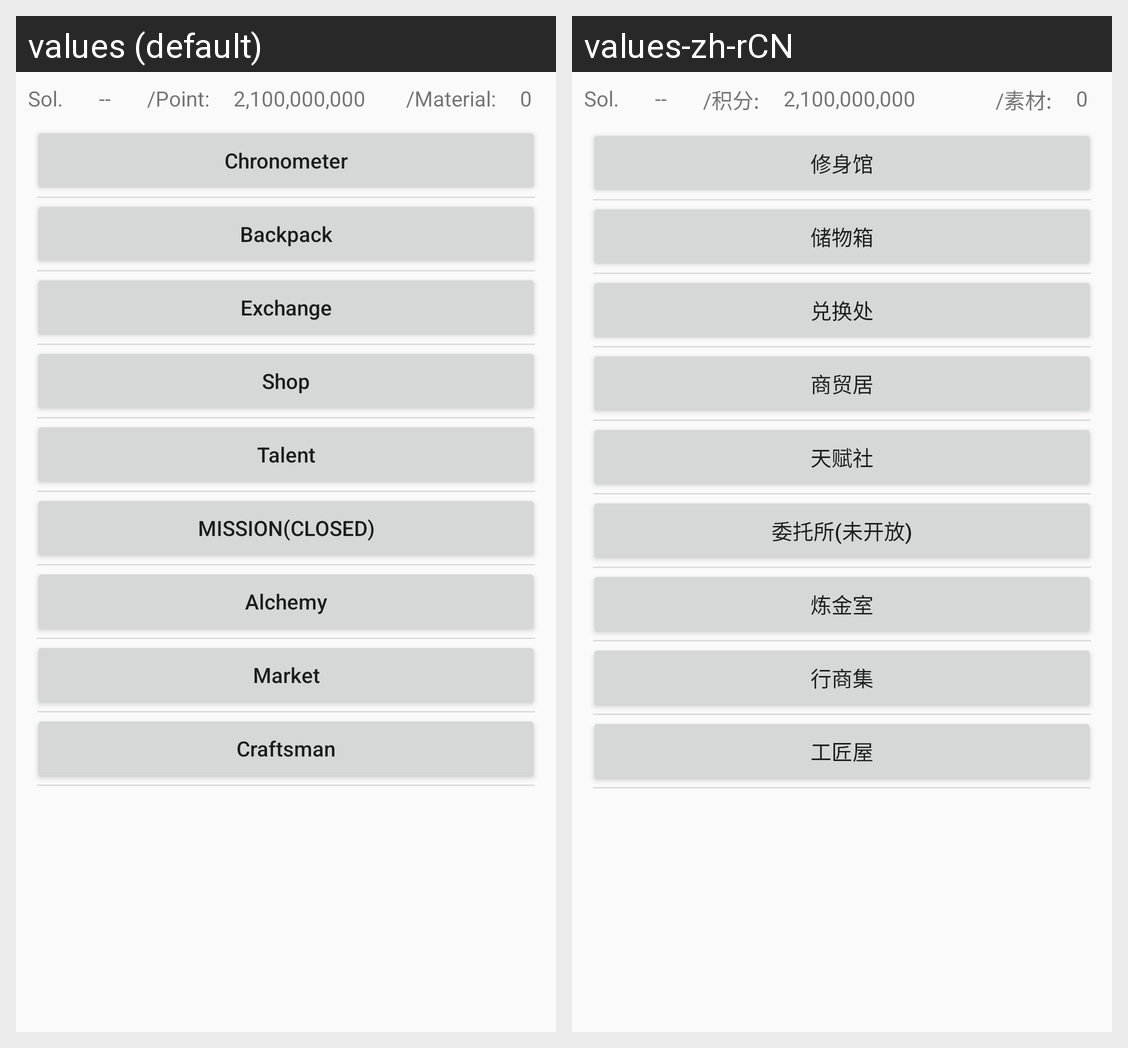

The same Android screen rendered under two of its app's locales, left to right. List the strings drawn on it with the default value and each locale's translation.
Android screen res/layout/activity_square.xml rendered under 2 locales, left to right: values (default), values-zh-rCN. Device: Nexus 5 (rendered at 1080×1920; each locale shown at half size, 540×960, under a caption strip naming it); theme AppTheme.
Strings drawn on this screen, with the default value and each locale's value (text and hints the layout hard-codes, and strings that could not be matched under every locale, appear in the picture but are not listed):

MaterialTitleTran
  values: /Material:
  values-zh-rCN: /素材:

PointTitleTran
  values: /Point:
  values-zh-rCN: /积分:

SquareTimerTran
  values: Chronometer
  values-zh-rCN: 修身馆

BackpackWordTran
  values: Backpack
  values-zh-rCN: 储物箱

ExchangeTitleTran
  values: Exchange
  values-zh-rCN: 兑换处

ShopTitleTran
  values: Shop
  values-zh-rCN: 商贸居

TalentTitleTran
  values: Talent
  values-zh-rCN: 天赋社

MissionButtonTran
  values: Mission(Closed)
  values-zh-rCN: 委托所(未开放)

AlchemyButtonTran
  values: Alchemy
  values-zh-rCN: 炼金室

MarketWordTran
  values: Market
  values-zh-rCN: 行商集

CraftEntryButtonTran
  values: Craftsman
  values-zh-rCN: 工匠屋
